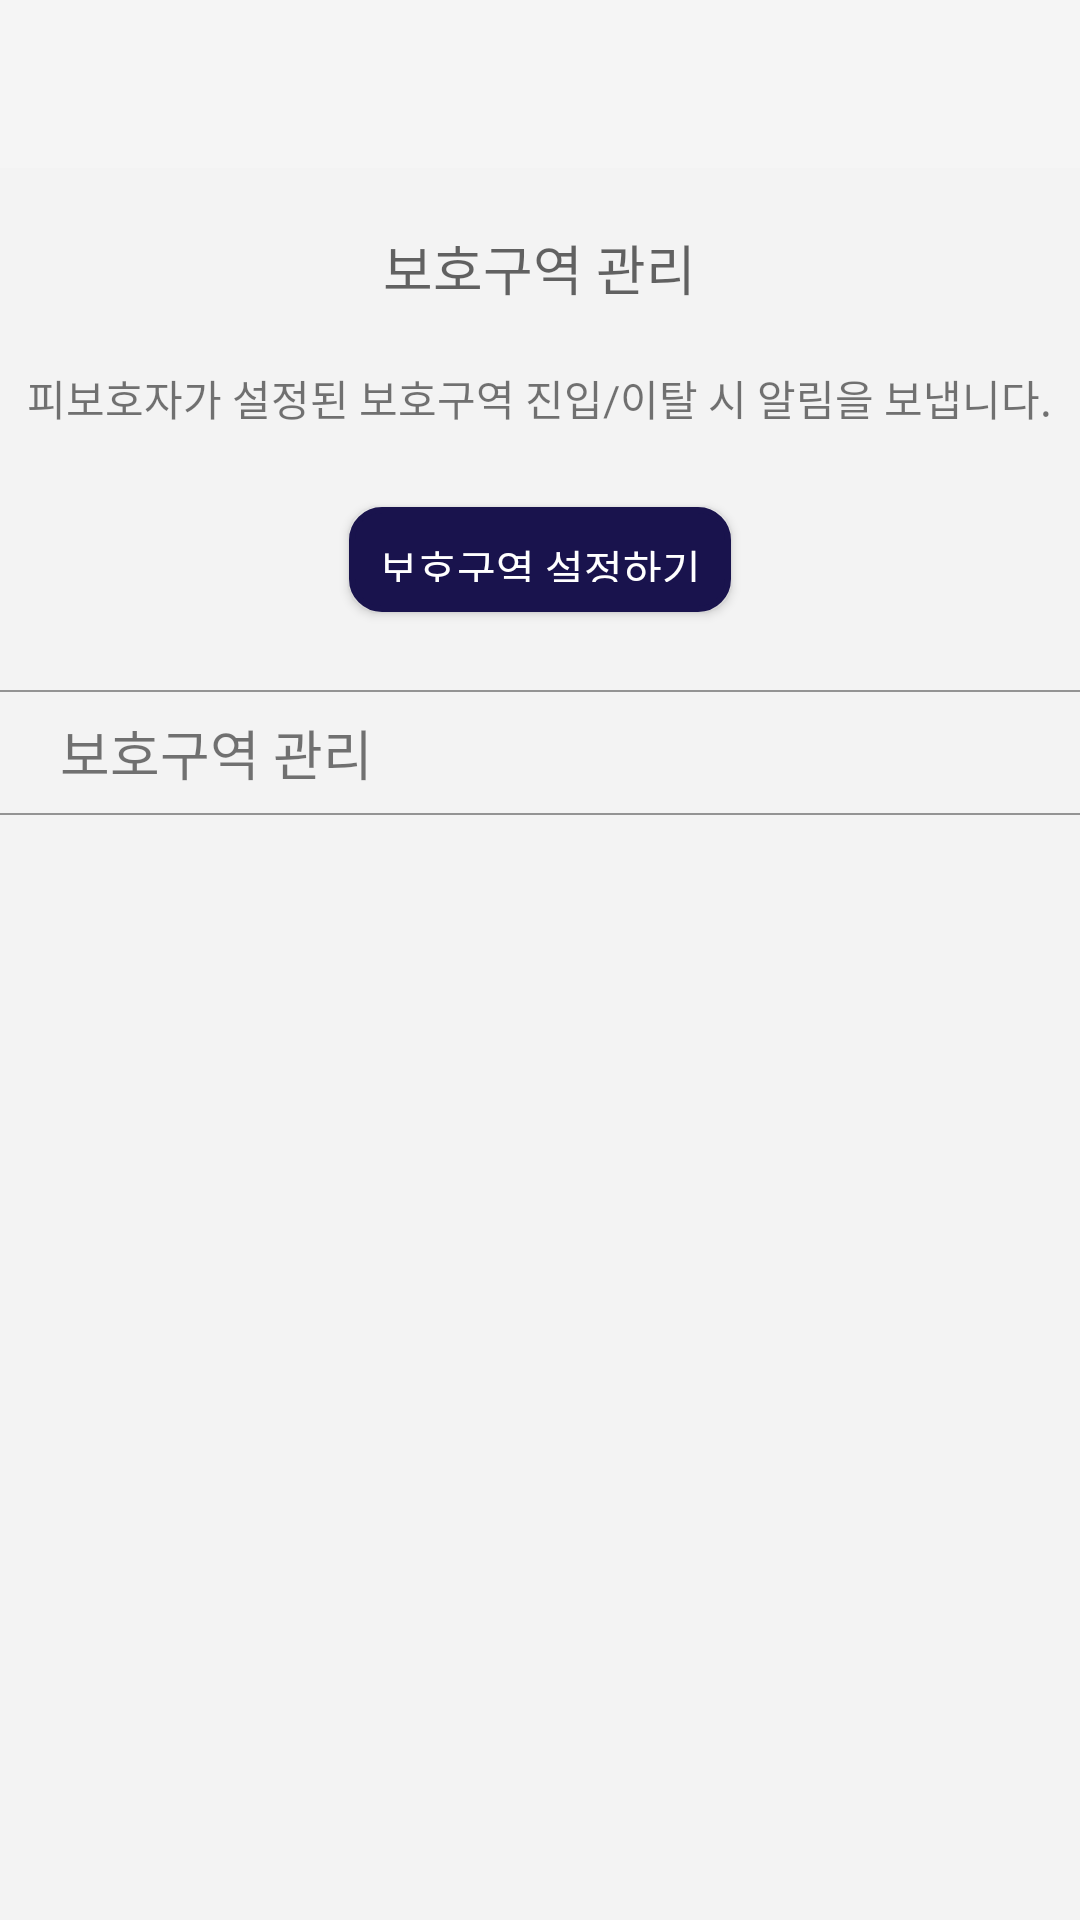

This screen was rendered from an Android layout file. Write that file and the resources it references.
<!-- AndroidManifest.xml: application theme Theme.AppCompat.DayNight.NoActionBar -->
<!-- res/layout/activity_safezone_setting.xml -->
<?xml version="1.0" encoding="utf-8"?>
<LinearLayout xmlns:android="http://schemas.android.com/apk/res/android"
    xmlns:app="http://schemas.android.com/apk/res-auto"
    xmlns:tools="http://schemas.android.com/tools"
    android:layout_width="match_parent"
    android:layout_height="match_parent"
    android:orientation="vertical"
    android:background="@drawable/background_color"
    tools:context=".SafeZoneActivity">

    <androidx.appcompat.widget.Toolbar
        android:id="@+id/toolbar"
        android:layout_width="match_parent"
        android:layout_height="wrap_content"
        android:fontFamily="@font/nanumsquare_aac"
        android:background="?attr/colorPrimary"
        android:minHeight="?attr/actionBarSize"
        android:theme="?attr/actionBarTheme" />

    <LinearLayout
        android:layout_width="match_parent"
        android:layout_height="match_parent"
        android:orientation="vertical">

        <TextView
            android:layout_width="wrap_content"
            android:layout_height="wrap_content"
            android:layout_gravity="center"
            android:text="보호구역 관리"
            android:fontFamily="@font/nanumsquare_aac"
            android:layout_marginTop="20dp"
            android:layout_marginBottom="20dp"
            android:textAppearance="@style/TextAppearance.AppCompat.Medium" />

        <TextView
            android:id="@+id/textView2"
            android:layout_width="wrap_content"
            android:layout_height="wrap_content"
            android:layout_gravity="center"
            android:fontFamily="@font/nanumsquare_aab"
            android:text="피보호자가 설정된 보호구역 진입/이탈 시 알림을 보냅니다."
            android:layout_marginBottom="26dp"/>

        <Button
            android:id="@+id/btn_Set"
            android:layout_width="wrap_content"
            android:layout_height="35dp"
            android:layout_gravity="center"
            android:layout_marginBottom="26dp"
            android:background="@drawable/ok_button"
            android:textColor="@drawable/ok_button_text_color"
            android:fontFamily="@font/nanumsquare_aab"
            android:text="보호구역 설정하기" />

        <View
            android:layout_width="match_parent"
            android:layout_height="2px"
            android:background="#939393" />

        <LinearLayout
            android:layout_width="match_parent"
            android:layout_height="wrap_content"
            android:orientation="horizontal"
            android:paddingTop="3dp"
            android:paddingBottom="3dp"
            android:layout_marginTop="4dp"
            android:layout_marginBottom="4dp">

            <TextView
                android:id="@+id/textView8"
                android:layout_width="wrap_content"
                android:layout_height="wrap_content"
                android:layout_marginStart="20dp"
                android:layout_gravity="center"
                android:fontFamily="@font/nanumsquare_aab"
                android:text="보호구역 관리"
                android:textSize="18sp"/>

        </LinearLayout>

        <View
            android:layout_width="match_parent"
            android:layout_height="2px"
            android:background="#939393" />

        <LinearLayout
            android:layout_width="match_parent"
            android:layout_height="match_parent"
            android:orientation="vertical">


            <ScrollView
                android:layout_width="match_parent"
                android:layout_height="match_parent">

            <androidx.recyclerview.widget.RecyclerView
                android:id="@+id/recyclerview_main_list"
                android:layout_width="match_parent"
                android:layout_height="match_parent" />

            </ScrollView>

        </LinearLayout>

    </LinearLayout>

</LinearLayout>
<!-- resources referenced by this layout -->
<resources>
  <!-- drawable background_color (drawable) -->
  <shape xmlns:android="http://schemas.android.com/apk/res/android" >
  
      
  
      <solid android:color="#F3F3F3" />
  
  </shape>
  <!-- drawable ok_button (drawable) -->
  <?xml version="1.0" encoding="utf-8"?>
  <selector xmlns:android="http://schemas.android.com/apk/res/android">
      <item android:state_pressed="true" >
          <shape>
              <gradient
                  android:startColor="#FFFFFF"
                  android:endColor="#FFFFFF"
                  android:angle="270"/>
              <stroke
                  android:width="2dp"
                  android:color="#19134D" />
              <corners
                  android:radius="10dp" />
              <padding
                  android:left="10dp"
                  android:top="10dp"
                  android:right="10dp"
                  android:bottom="10dp"/>
          </shape>
      </item>
      
  
  
      <item android:state_focused="true">
          <shape>
              <gradient
                  android:startColor="#19134D"
                  android:endColor="#19134D"
                  android:angle="270" />
              <stroke
                  android:width="2dp"
                  android:color="#19134D" />
              <corners
                  android:radius="10dp" />
              <padding
                  android:left="10dp"
                  android:top="10dp"
                  android:right="10dp"
                  android:bottom="10dp"/>
          </shape>
      </item>
      
  
  
      <item>
          <shape>
              <gradient
                  android:startColor="#19134D"
                  android:endColor="#19134D"
                  android:angle="270" />
              <stroke
                  android:width="2dp"
                  android:color="#19134D" />
              <corners
                  android:radius="10dp" />
              <padding
                  android:left="10dp"
                  android:top="10dp"
                  android:right="10dp"
                  android:bottom="10dp"/>
          </shape>
      </item>
      
  
  </selector>
  <!-- drawable ok_button_text_color (drawable) -->
  <?xml version="1.0" encoding="utf-8"?>
  <selector xmlns:android="http://schemas.android.com/apk/res/android">
  
      <item android:state_pressed="true"
          android:color="#19134D" />
      <item
          android:color="#FFFFFF" />
  
  </selector>
</resources>
